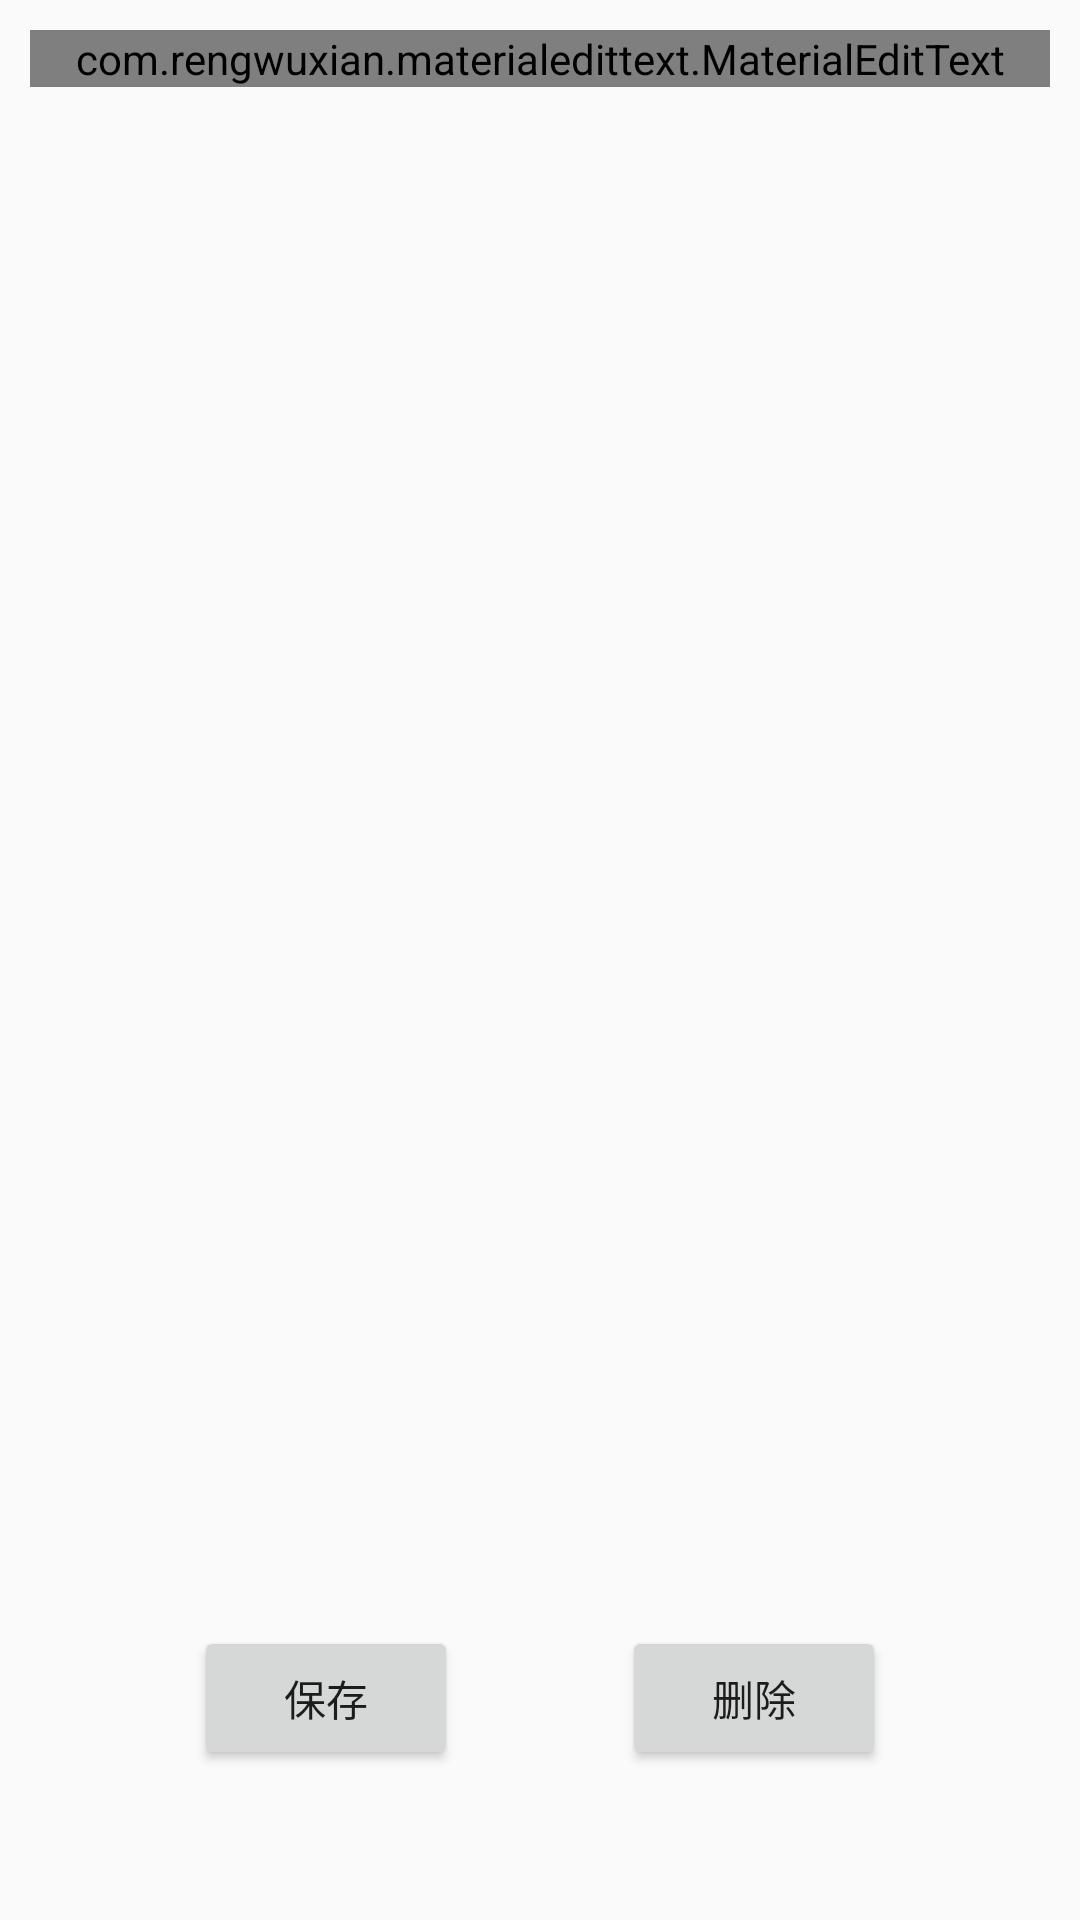

The Android layout XML behind this screen, and the referenced resources:
<!-- AndroidManifest.xml: application theme AppTheme -->
<!-- res/layout/activity_edit_catalog.xml -->
<?xml version="1.0" encoding="utf-8"?>
<androidx.constraintlayout.widget.ConstraintLayout xmlns:android="http://schemas.android.com/apk/res/android"
    xmlns:app="http://schemas.android.com/apk/res-auto"
    xmlns:tools="http://schemas.android.com/tools"
    android:layout_width="match_parent"
    android:layout_height="match_parent"
    tools:context=".activity.edit.EditCatalogActivity">

    <com.rengwuxian.materialedittext.MaterialEditText
        android:id="@+id/edtName"
        android:layout_width="match_parent"
        android:layout_height="wrap_content"
        android:layout_marginStart="10dp"
        android:layout_marginTop="10dp"
        android:layout_marginEnd="10dp"
        android:ems="10"
        android:inputType="textPersonName"
        android:hint="@string/catalog_name_hint"
        android:textColor="?android:attr/textColorPrimary"
        app:met_floatingLabel="highlight"
        app:met_floatingLabelText="@string/catalog_name"
        app:layout_constraintEnd_toEndOf="parent"
        app:layout_constraintStart_toStartOf="parent"
        app:layout_constraintTop_toTopOf="parent" />

    <Button
        android:id="@+id/btnSave"
        android:layout_width="wrap_content"
        android:layout_height="wrap_content"
        android:layout_marginStart="10dp"
        android:layout_marginBottom="50dp"
        android:text="@string/save"
        app:layout_constraintBottom_toBottomOf="parent"
        app:layout_constraintEnd_toStartOf="@+id/btnDelete"
        app:layout_constraintStart_toStartOf="parent" />

    <Button
        android:id="@+id/btnDelete"
        android:layout_width="wrap_content"
        android:layout_height="wrap_content"
        android:layout_marginEnd="10dp"
        android:layout_marginBottom="50dp"
        android:text="@string/delete"
        app:layout_constraintBottom_toBottomOf="parent"
        app:layout_constraintEnd_toEndOf="parent"
        app:layout_constraintStart_toEndOf="@+id/btnSave" />

</androidx.constraintlayout.widget.ConstraintLayout>
<!-- resources referenced by this layout -->
<resources>
  <string name="delete">删除</string>
  <string name="save">保存</string>
  <style name="AppTheme" parent="Theme.AppCompat.DayNight.DarkActionBar">
          
          <item name="colorPrimary">@color/colorPrimary</item>
          <item name="colorPrimaryDark">@color/colorPrimaryDark</item>
          <item name="colorAccent">@color/colorAccent</item>
      </style>
  <color name="colorPrimary">#6200EE</color>
  <color name="colorPrimaryDark">#3700B3</color>
  <color name="colorAccent">#03DAC5</color>
</resources>
